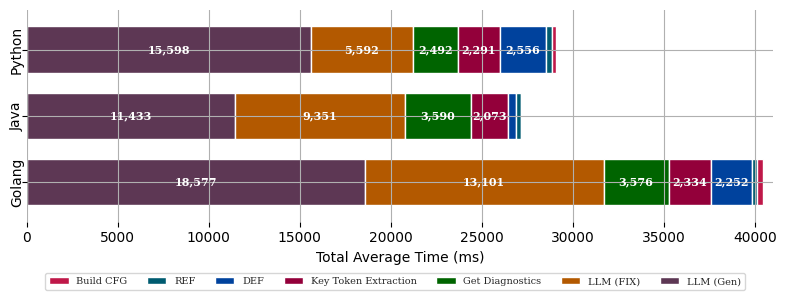

Python code for this plot:
import pandas as pd
import matplotlib.pyplot as plt
import seaborn as sns

# --- Real Data Preparation ---
# run below command and paste it to value of each key!
# Python Projects
# python scripts/anal_cost.py /LSPAI/experiments/data/cost-data/black/logs/gpt-4o /LSPAI/experiments/data/cost-data/tornado/logs/gpt-4o
# Go Projects
#python scripts/anal_cost.py /LSPAI/experiments/data/cost-data/logrus/logs/gpt-4o /LSPAI/experiments/data/cost-data/cobra/logs/gpt-4o
# Java Projects
# python scripts/anal_cost.py /LSPAI/experiments/data/cost-data/commons-cli/logs/gpt-4o /LSPAI/experiments/data/cost-data/commons-csv/logs/gpt-4o
data = {
    'Python': 
    {'fix': 5591.812195121951, 'gen': 15597.84268292683, 'cfg': 217.6182926829268, 'def': 2555.5329268292685, 'ref': 295.1353658536585, 'filter': 2291.1621951219513, 'diag': 2492.423076923077, 'save': 0.28846153846153844},
    'Golang': {'fix': 13101.336, 'gen': 18576.68, 'cfg': 344.976, 'def': 2251.736, 'ref': 244.376, 'filter': 2334.056, 'diag': 3575.635135135135, 'save': 109.77027027027027},
    'Java': {'fix': 9350.845744680852, 'gen': 11433.18085106383, 'cfg': 3.202127659574468, 'def': 417.97872340425533, 'ref': 277.25531914893617, 'filter': 2072.7978723404253, 'diag': 3590.2758620689656, 'save': 1.3563218390804597}
}
process_map = {
    'fix': 'LLM (FIX)', 'gen': 'LLM (Gen)', 'cfg': 'Build CFG', 'def': 'DEF',
    'ref': 'REF', 'filter': 'Key Token Extraction', 'diag': 'Get Diagnostics'
}
records = [{'Dataset': d, 'Process': process_map[p], 'Time (ms)': t} for d, ps in data.items() for p, t in ps.items() if p != "save"]
full_df = pd.DataFrame(records)

# --- Define Final Academic, Colorblind-Safe Palette ---
color_palette = {
    'LLM (Gen)': '#5d3754', 'LLM (FIX)': '#b35900', 'Get Diagnostics': '#006400',
    'Key Token Extraction': '#93003a', 'DEF': '#00429d', 'REF': '#005b70',
    'Build CFG': '#bf1849'
    # , 'Save Code': '#5A5A5A'
}
process_order = list(color_palette.keys())

# --- Visualization Setup ---
fig, ax = plt.subplots(figsize=(8, 3))  # Reduced height from 4.2 to 2.5
sns.set_style("whitegrid")
# Set font to Times New Roman
plt.rcParams.update({'font.size': 10, 'font.family': 'serif'})
plt.rcParams['font.serif'] = ['Times New Roman'] + plt.rcParams['font.serif']

# --- Create the Bar Chart ---
time_pivot = full_df.pivot(index='Dataset', columns='Process', values='Time (ms)')[process_order]
time_pivot.plot(kind='barh', stacked=True, ax=ax, color=[color_palette[p] for p in process_order], 
                legend=False, width=0.7)  # Added width=0.7 to make bars thicker

# --- Add Advanced Annotations ---
total_widths = time_pivot.sum(axis=1)
for bar_index, (dataset_name, row) in enumerate(time_pivot.iterrows()):
    cumulative_width = 0
    callout_v_offset = 0.4
    for process_name in process_order:
        value = row[process_name]
        if value > 500:
            ax.text(cumulative_width + value / 2, bar_index, f'{value:,.0f}',
                    ha='center', va='center', color='white', fontsize=8, fontweight='bold')
        # elif 50 < value <= 500:
        #     ax.annotate(f'{process_name}: {value:.0f}',
        #                 xy=(cumulative_width + value / 2, bar_index),
        #                 xytext=(total_widths[dataset_name] + 1000, bar_index + callout_v_offset),
        #                 fontsize=8, arrowprops=dict(arrowstyle="-", color='black', connectionstyle="arc3,rad=-0.1"))
        #     callout_v_offset -= 0.25
        cumulative_width += value

# --- Integrate Totals into Y-Axis Labels ---
new_ylabels = []
for dataset_name in time_pivot.index:
    total = total_widths[dataset_name]
    new_ylabels.append(f'{dataset_name}')
    # new_ylabels.append(f'{dataset_name}\n(Total: {total:,.0f} ms)')
ax.set_yticklabels(new_ylabels, rotation=90, ha='center', va='center')  # Set alignment here

# --- Final Touches ---
# ax.set_title('Detailed Time Cost Breakdown by Language', fontsize=13)
ax.set_xlabel('Total Average Time (ms)', fontsize=10)
ax.set_ylabel('')
ax.set_xlim(0, 41000)
# ax.set_xlim(right=ax.get_xlim()[1] * 1.3)
ax.tick_params(axis='y', which='major', labelsize=10) # Removed rotation and ha from here

# --- Position the Legend Below the Plot ---
handles, labels = ax.get_legend_handles_labels()
fig.legend(handles[::-1], labels[::-1], loc='lower center',
           bbox_to_anchor=(0.5, -0), ncol=8, fontsize=7)

# --- Saving the Figure ---
sns.despine(left=True, bottom=True)
plt.tight_layout(rect=[0, 0.05, 1, 1])
plt.savefig("final_publication_figure.png", format='png', dpi=300, bbox_inches='tight')
plt.savefig("final_publication_figure.pdf", format='pdf', bbox_inches='tight')
plt.show()



